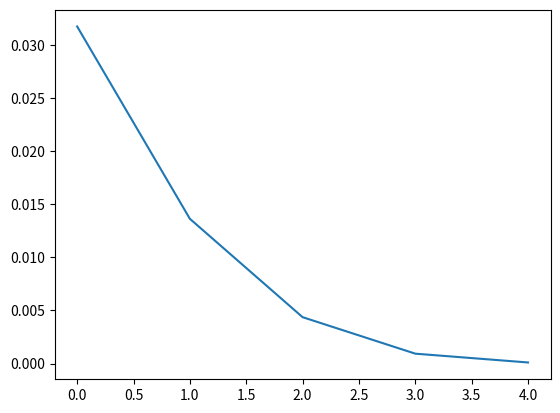
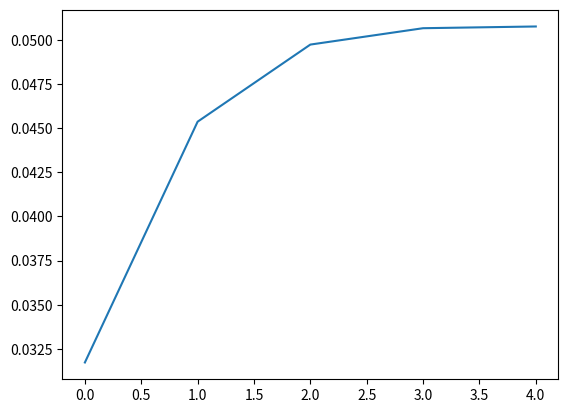

Recreate these plots in Python, in order.
import numpy as np
import math as M
import matplotlib.pyplot as plt

def fact(num):
    return M.factorial(int(num))

def ntaker(n,r):
    return fact(n)/(fact(r)*fact(n-r))

def prob(n,r,p):
    return ntaker(n,r)*(p**r)*(1-p)**(n-r)

###Problem 24
n = 4.
r = 4.
p = 0.95
print('P(4) = ',prob(n,r,p))

###Problem 32
n = 180.
p = 0.95
rvec = np.arange(0,181,1) #for a cool plot
rvec = np.arange(176,181,1) #For actual problem 
prob_total=0.0
prob_total_vec = np.linspace(0,1,len(rvec))
prob_vec = np.linspace(0,1,len(rvec))
ctr = 0 
for r in rvec:
    print('r = ',r)
    pr = prob(n,r,p)
    print('P(r) = ',pr)
    prob_vec[ctr] = pr
    prob_total+=pr
    prob_total_vec[ctr] = prob_total
    ctr+=1
print('P(r>175) = ',prob_total)

#plt.plot(prob_total_vec)
plt.plot(prob_vec)

plt.figure()
plt.plot(prob_total_vec)
plt.show()
